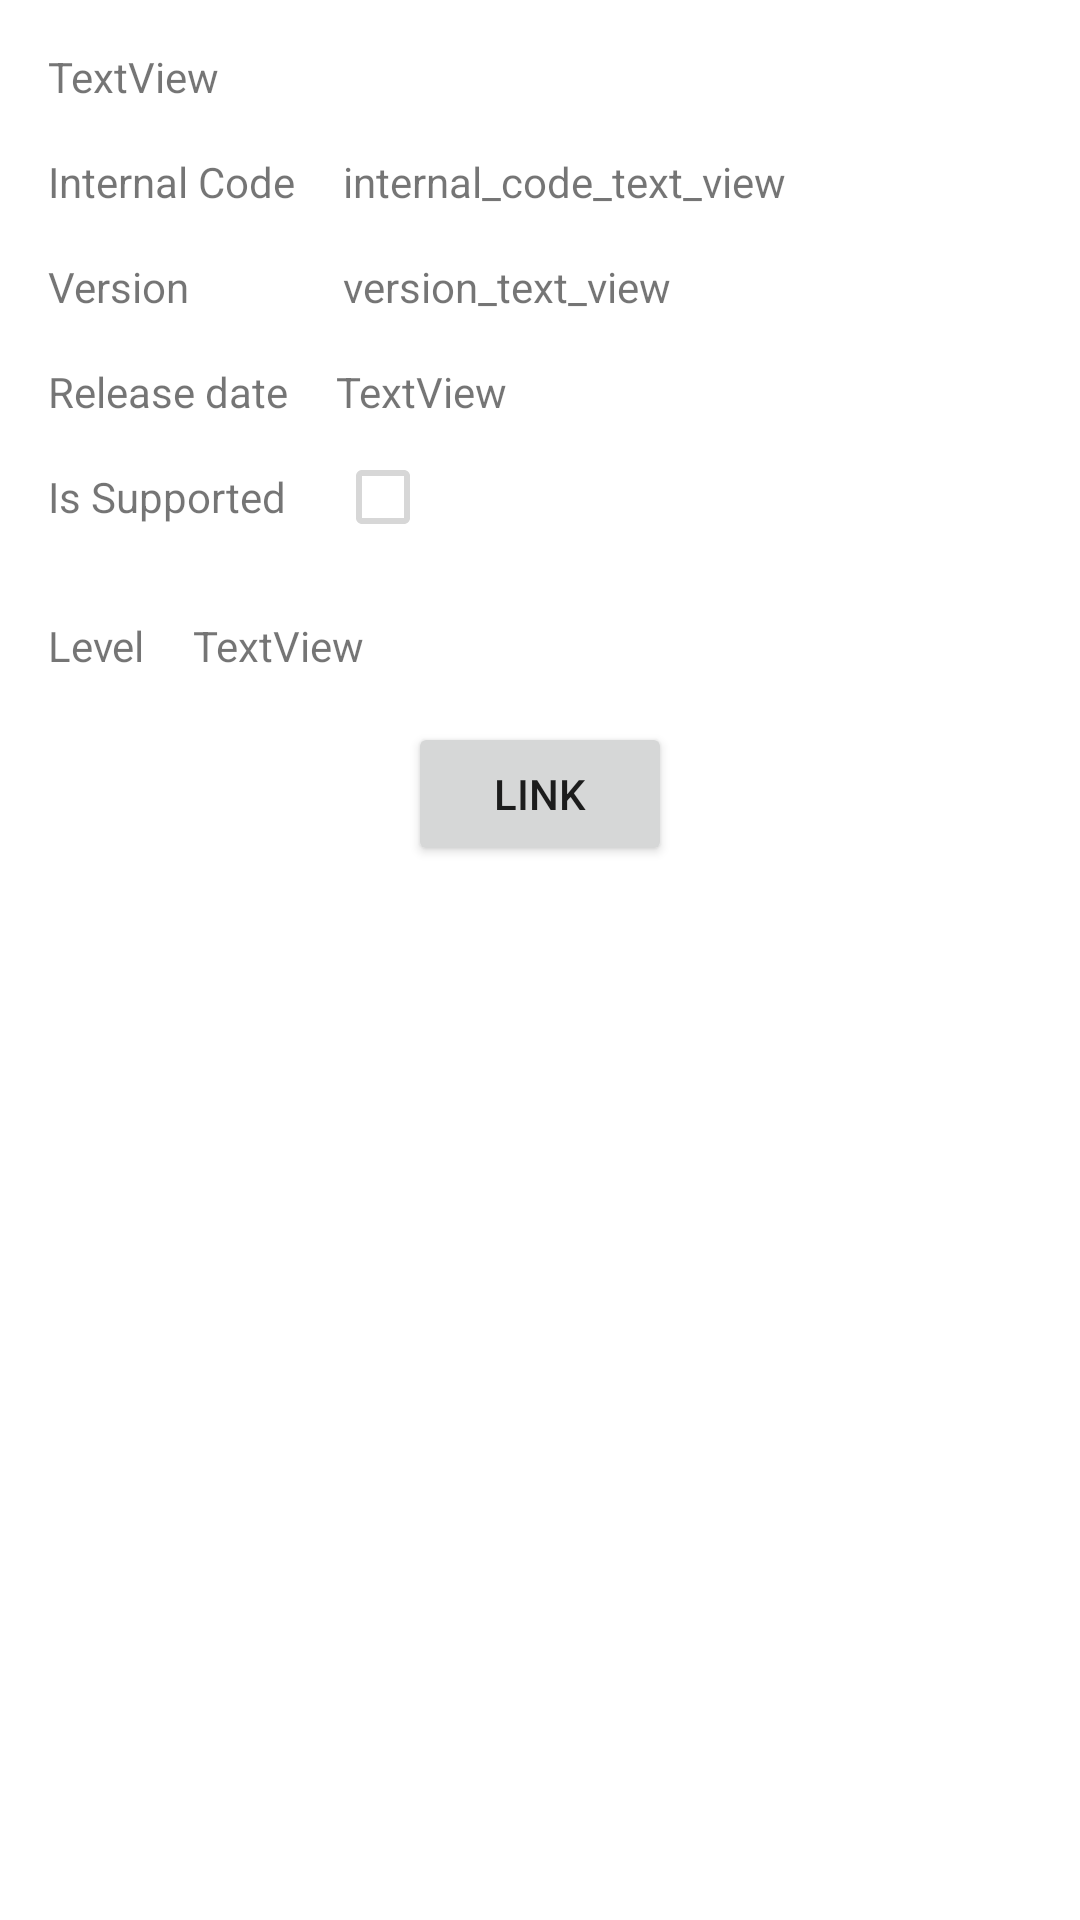

Reconstruct the res/layout file that produces this screen, plus the resources it refers to.
<!-- AndroidManifest.xml: application theme Theme.TemasGeneralesParcial1 -->
<!-- res/layout/activity_android_version_details.xml -->
<?xml version="1.0" encoding="utf-8"?>
<androidx.constraintlayout.widget.ConstraintLayout xmlns:android="http://schemas.android.com/apk/res/android"
    xmlns:app="http://schemas.android.com/apk/res-auto"
    xmlns:tools="http://schemas.android.com/tools"
    android:layout_width="match_parent"
    android:layout_height="match_parent"
    tools:context=".AndroidVersionDetails">

    <TextView
        android:id="@+id/details_text_view"
        android:layout_width="wrap_content"
        android:layout_height="wrap_content"
        android:layout_marginStart="16dp"
        android:layout_marginTop="16dp"
        android:text="TextView"
        app:layout_constraintEnd_toEndOf="parent"
        app:layout_constraintHorizontal_bias="0.0"
        app:layout_constraintStart_toStartOf="parent"
        app:layout_constraintTop_toTopOf="parent" />

    <TextView
        android:id="@+id/textView2"
        android:layout_width="wrap_content"
        android:layout_height="wrap_content"
        android:layout_marginStart="16dp"
        android:layout_marginTop="16dp"
        android:text="Internal Code"
        app:layout_constraintStart_toStartOf="parent"
        app:layout_constraintTop_toBottomOf="@+id/details_text_view" />

    <TextView
        android:id="@+id/textView4"
        android:layout_width="wrap_content"
        android:layout_height="wrap_content"
        android:layout_marginStart="16dp"
        android:layout_marginTop="16dp"
        android:text="Version"
        app:layout_constraintStart_toStartOf="parent"
        app:layout_constraintTop_toBottomOf="@+id/textView2" />

    <TextView
        android:id="@+id/textView"
        android:layout_width="wrap_content"
        android:layout_height="wrap_content"
        android:layout_marginStart="16dp"
        android:layout_marginTop="16dp"
        android:text="Release date"
        app:layout_constraintStart_toStartOf="parent"
        app:layout_constraintTop_toBottomOf="@+id/textView4" />

    <TextView
        android:id="@+id/textView5"
        android:layout_width="wrap_content"
        android:layout_height="wrap_content"
        android:layout_marginStart="16dp"
        android:layout_marginTop="16dp"
        android:text="Is Supported"
        app:layout_constraintStart_toStartOf="parent"
        app:layout_constraintTop_toBottomOf="@+id/textView" />

    <TextView
        android:id="@+id/textView6"
        android:layout_width="wrap_content"
        android:layout_height="wrap_content"
        android:layout_marginStart="16dp"
        android:layout_marginTop="16dp"
        android:text="Level"
        app:layout_constraintStart_toStartOf="parent"
        app:layout_constraintTop_toBottomOf="@+id/is_supported_check_box" />

    <TextView
        android:id="@+id/internal_code_text_view"
        android:layout_width="wrap_content"
        android:layout_height="wrap_content"
        android:layout_marginStart="16dp"
        android:text="internal_code_text_view"
        app:layout_constraintBaseline_toBaselineOf="@+id/textView2"
        app:layout_constraintStart_toEndOf="@+id/textView2" />

    <TextView
        android:id="@+id/version_text_view"
        android:layout_width="wrap_content"
        android:layout_height="wrap_content"
        android:layout_marginStart="16dp"
        android:text="version_text_view"
        app:layout_constraintBaseline_toBaselineOf="@+id/textView4"
        app:layout_constraintStart_toEndOf="@+id/textView2" />

    <TextView
        android:id="@+id/release_date_text_view"
        android:layout_width="wrap_content"
        android:layout_height="wrap_content"
        android:layout_marginStart="16dp"
        android:text="TextView"
        app:layout_constraintBaseline_toBaselineOf="@+id/textView"
        app:layout_constraintStart_toEndOf="@+id/textView" />

    <CheckBox
        android:id="@+id/is_supported_check_box"
        android:layout_width="wrap_content"
        android:layout_height="wrap_content"
        android:layout_marginStart="16dp"
        android:enabled="false"
        app:layout_constraintBaseline_toBaselineOf="@+id/textView5"
        app:layout_constraintStart_toEndOf="@+id/textView5" />

    <TextView
        android:id="@+id/level_text_view"
        android:layout_width="wrap_content"
        android:layout_height="wrap_content"
        android:layout_marginStart="16dp"
        android:text="TextView"
        app:layout_constraintBaseline_toBaselineOf="@+id/textView6"
        app:layout_constraintStart_toEndOf="@+id/textView6" />

    <Button
        android:id="@+id/link_button"
        android:layout_width="wrap_content"
        android:layout_height="wrap_content"
        android:layout_marginTop="16dp"
        android:text="Link"
        android:autoLink="all"
        app:layout_constraintEnd_toEndOf="parent"
        app:layout_constraintStart_toStartOf="parent"
        app:layout_constraintTop_toBottomOf="@+id/level_text_view" />

</androidx.constraintlayout.widget.ConstraintLayout>
<!-- resources referenced by this layout -->
<resources>
  <style name="Theme.TemasGeneralesParcial1" parent="Theme.MaterialComponents.DayNight.DarkActionBar">
          
          <item name="colorPrimary">@color/purple_500</item>
          <item name="colorPrimaryVariant">@color/purple_700</item>
          <item name="colorOnPrimary">@color/white</item>
          
          <item name="colorSecondary">@color/teal_200</item>
          <item name="colorSecondaryVariant">@color/teal_700</item>
          <item name="colorOnSecondary">@color/black</item>
          
          <item name="android:statusBarColor" tools:targetApi="l">?attr/colorPrimaryVariant</item>
          
      </style>
  <!-- not gathered from this repository: default colours our renderer supplied (Android Studio template values) -->
  <color name="purple_500">#FF6200EE</color>
  <color name="purple_700">#FF3700B3</color>
  <color name="teal_200">#FF03DAC5</color>
  <color name="teal_700">#FF018786</color>
  <color name="black">#FF000000</color>
  <color name="white">#FFFFFFFF</color>
</resources>
